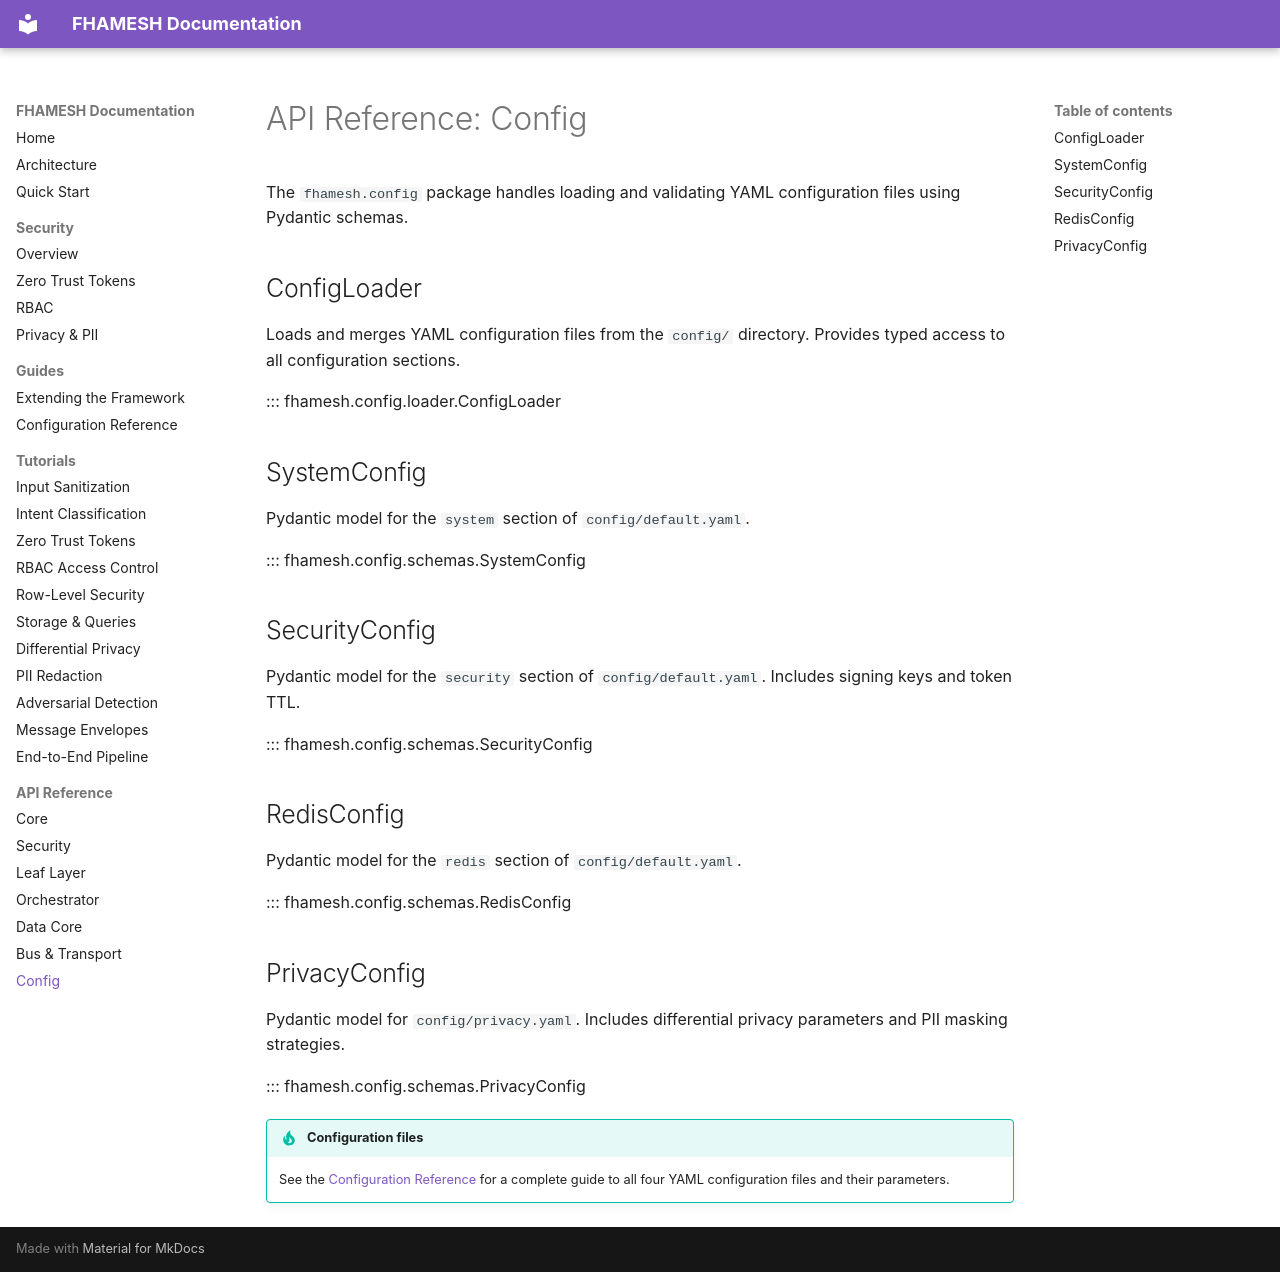

repository: Aditya-Guntur/FHAMESH-Public · page: api/config/index.html · generator: mkdocs

# API Reference: Config

The `fhamesh.config` package handles loading and validating YAML configuration files using Pydantic schemas.

## ConfigLoader

Loads and merges YAML configuration files from the `config/` directory. Provides typed access to all configuration sections.

::: fhamesh.config.loader.ConfigLoader

## SystemConfig

Pydantic model for the `system` section of `config/default.yaml`.

::: fhamesh.config.schemas.SystemConfig

## SecurityConfig

Pydantic model for the `security` section of `config/default.yaml`. Includes signing keys and token TTL.

::: fhamesh.config.schemas.SecurityConfig

## RedisConfig

Pydantic model for the `redis` section of `config/default.yaml`.

::: fhamesh.config.schemas.RedisConfig

## PrivacyConfig

Pydantic model for `config/privacy.yaml`. Includes differential privacy parameters and PII masking strategies.

::: fhamesh.config.schemas.PrivacyConfig

!!! tip "Configuration files"
    See the [Configuration Reference](../guides/configuration.md) for a complete guide to all four YAML configuration files and their parameters.
